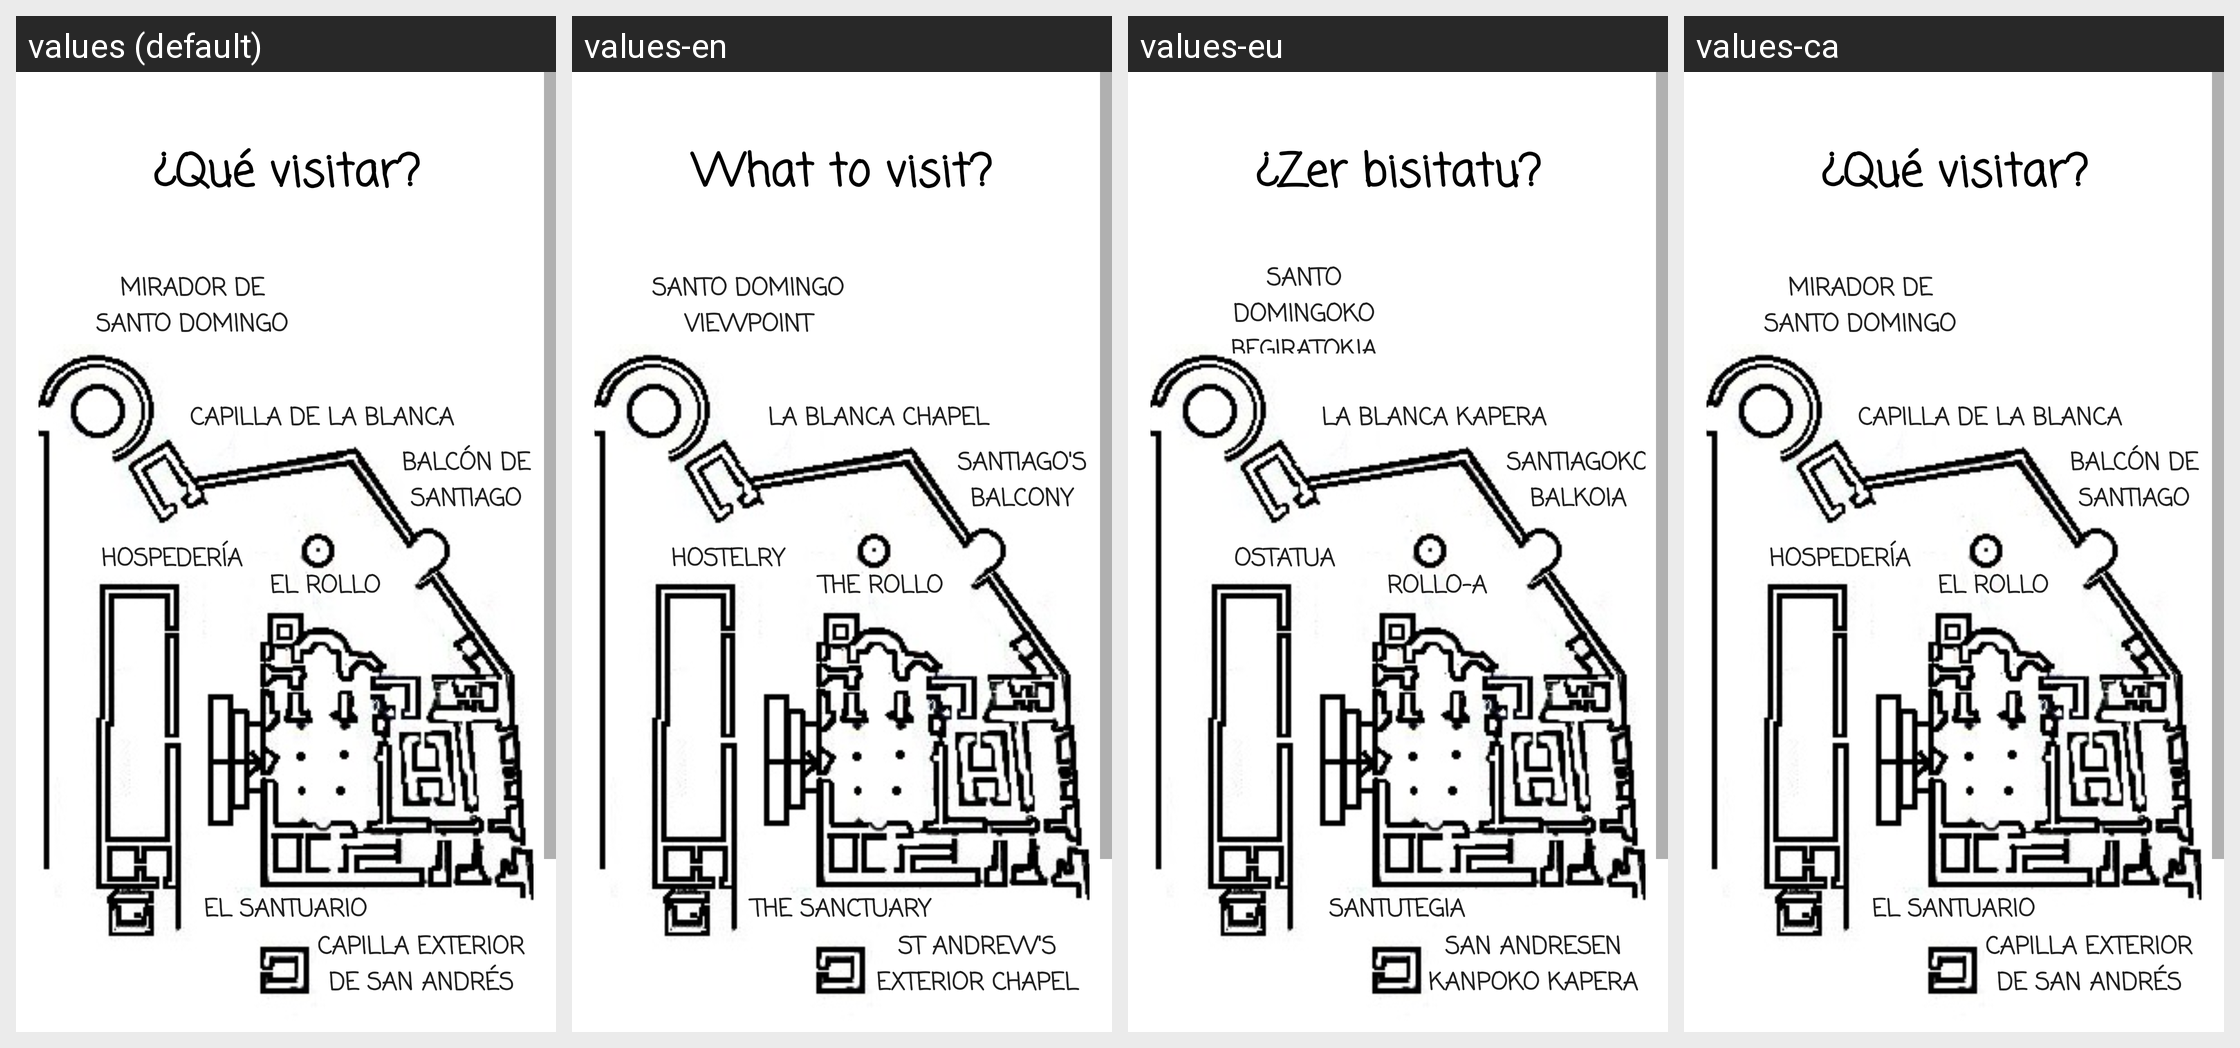

Locale-by-locale string values for the Android screen shown in this grid:
Android screen res/layout/fragment_monumentos_penafrancia.xml rendered under 4 locales, left to right: values (default), values-en, values-eu, values-ca. Device: Nexus 5 (rendered at 1080×1920; each locale shown at half size, 540×960, under a caption strip naming it); theme Theme.AppCompat.Light.NoActionBar.
Other locales in the repository, not shown: values-de, values-fr.
Strings drawn on this screen, with the default value and each locale's value (text and hints the layout hard-codes, and strings that could not be matched under every locale, appear in the picture but are not listed):

quevisitar
  values: ¿Qué visitar?
  values-en: What to visit?
  values-eu: ¿Zer bisitatu?
  values-ca: ¿Qué visitar?

miradorsantodomingo
  values: Mirador de Santo Domingo
  values-en: Santo Domingo viewpoint
  values-eu: Santo Domingoko begiratokia
  values-ca: Mirador de Santo Domingo

sanandres
  values: Capilla Exterior de San Andrés
  values-en: St Andrew's Exterior Chapel
  values-eu: San Andresen Kanpoko Kapera
  values-ca: Capilla Exterior de San Andrés

santuario
  values: El Santuario
  values-en: The Sanctuary
  values-eu: Santutegia
  values-ca: El Santuario

capillablanca
  values: Capilla de la Blanca
  values-en: La Blanca Chapel
  values-eu: La Blanca kapera
  values-ca: Capilla de la Blanca

rollo
  values: El Rollo
  values-en: The Rollo
  values-eu: Rollo-a
  values-ca: El Rollo

hospederia
  values: HOSPEDERÍA
  values-en: Hostelry
  values-eu: Ostatua
  values-ca: HOSPEDERÍA

balconsantiago
  values: Balcón de Santiago
  values-en: Santiago's Balcony
  values-eu: Santiagoko balkoia
  values-ca: Balcón de Santiago
